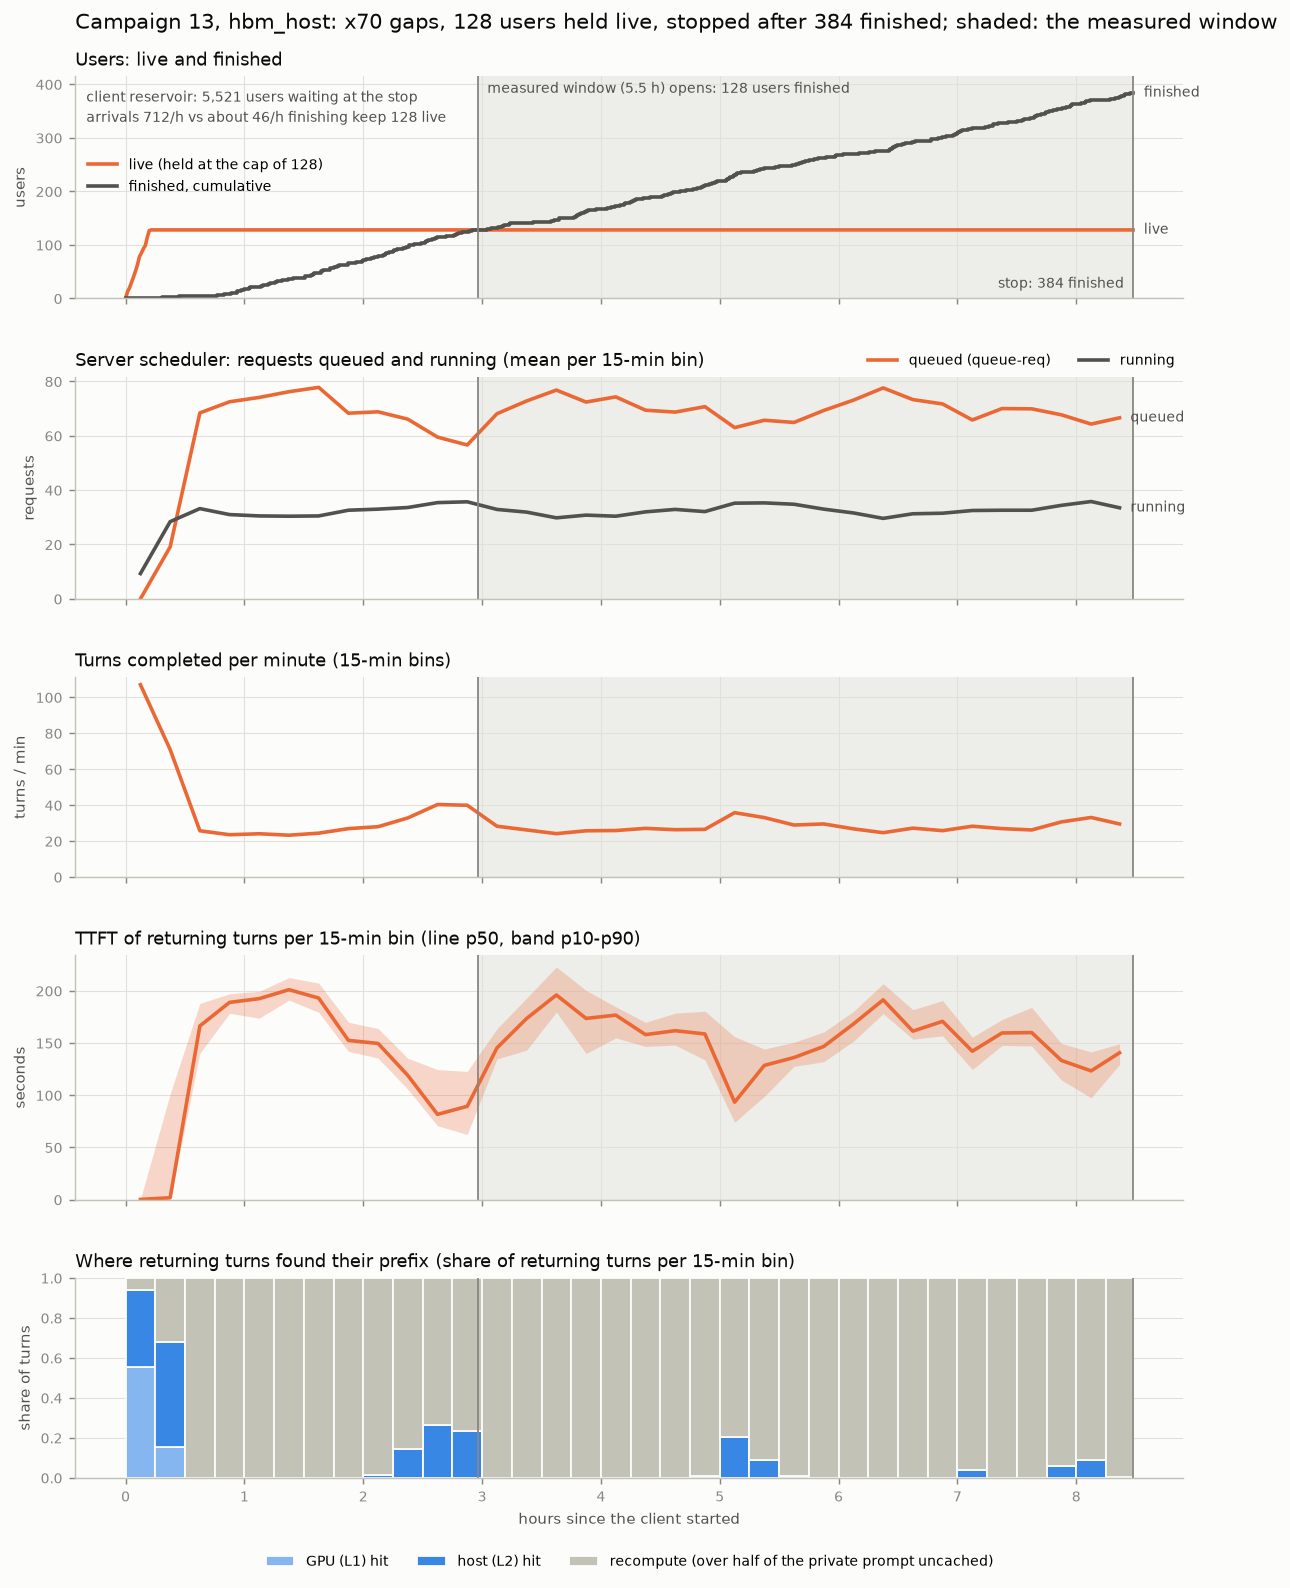

Data behind this chart, as committed beside it:
t_h, t_mid_h, live_at_end, waiting_at_end, finished_by_end, sched_queue_mean, sched_running_mean, turns_per_min, returning, ttft_p10, ttft_p50, ttft_p90, share_device, share_host, share_storage, share_recompute
0.0, 0.125, 128, 38, 0, 0, 9.3, 107.0, 1491, 0.101, 0.173, 0.508, 0.5526, 0.3856, 0.0, 0.0617
0.25, 0.375, 128, 215, 4, 19.1, 28.4, 70.93, 1139, 0.168, 1.773, 101.3, 0.1528, 0.5259, 0.0, 0.3213
0.5, 0.625, 128, 389, 5, 68.4, 33.2, 25.73, 401, 140.1, 166.3, 187.9, 0.0, 0.0, 0.0, 1.0
0.75, 0.875, 128, 571, 17, 72.5, 31.0, 23.53, 338, 178.4, 188.9, 197.1, 0.0, 0.0, 0.0, 1.0
1.0, 1.125, 128, 767, 29, 74.1, 30.5, 24.07, 351, 173.8, 192.5, 199.5, 0.0, 0.0, 0.0, 1.0
1.25, 1.375, 128, 910, 39, 76.2, 30.4, 23.27, 344, 191.1, 201.1, 212.6, 0.0, 0.0, 0.0, 1.0
1.5, 1.625, 128, 1082, 57, 77.8, 30.5, 24.4, 345, 179.3, 193, 207.4, 0.0, 0.0, 0.0, 1.0
1.75, 1.875, 128, 1225, 70, 68.3, 32.6, 26.93, 380, 142, 152.5, 169.9, 0.0, 0.0, 0.0, 1.0
2.0, 2.125, 128, 1398, 87, 68.8, 33.0, 28.0, 406, 135.5, 149.6, 163.9, 0.0, 0.0123, 0.0, 0.9877
2.25, 2.375, 128, 1549, 103, 66.1, 33.6, 32.87, 473, 105.6, 118.9, 135.4, 0.0, 0.1438, 0.0, 0.8562
2.5, 2.625, 128, 1705, 117, 59.5, 35.4, 40.33, 586, 70.69, 81.67, 124.6, 0.0, 0.2662, 0.0, 0.7338
2.75, 2.875, 128, 1859, 128, 56.6, 35.7, 39.93, 596, 62.41, 89.37, 122.8, 0.0, 0.2349, 0.0, 0.7651
3.0, 3.125, 128, 2016, 140, 68.1, 32.9, 28.27, 407, 134.7, 145.3, 163.6, 0.0, 0.0, 0.0, 1.0
3.25, 3.375, 128, 2216, 142, 72.8, 31.9, 26.2, 407, 143.2, 173.5, 193, 0.0, 0.0, 0.0, 1.0
3.5, 3.625, 128, 2399, 151, 76.8, 29.8, 24.13, 343, 179.6, 196, 222.8, 0.0, 0.0, 0.0, 1.0
3.75, 3.875, 128, 2559, 167, 72.4, 30.8, 25.73, 371, 140, 173.5, 200.3, 0.0, 0.0, 0.0, 1.0
4.0, 4.125, 128, 2702, 181, 74.3, 30.4, 25.87, 369, 155, 176.7, 184.7, 0.0, 0.0, 0.0, 1.0
4.25, 4.375, 128, 2885, 190, 69.4, 32.0, 27.07, 399, 146.7, 158, 169.8, 0.0, 0.0, 0.0, 1.0
4.5, 4.625, 128, 3032, 202, 68.7, 32.9, 26.33, 387, 148, 161.8, 178.5, 0.0, 0.0, 0.0, 1.0
4.75, 4.875, 128, 3192, 219, 70.7, 32.1, 26.53, 379, 133.8, 158.7, 180.4, 0.0, 0.0079, 0.0, 0.9921
5.0, 5.125, 128, 3351, 237, 63.0, 35.2, 35.8, 513, 74.08, 93.33, 156, 0.0, 0.2027, 0.0, 0.7973
5.25, 5.375, 128, 3519, 247, 65.7, 35.3, 33.07, 491, 98.92, 128.5, 144.2, 0.0, 0.0876, 0.0, 0.9124
5.5, 5.625, 128, 3676, 257, 64.9, 34.8, 28.93, 427, 127.7, 136.1, 150.7, 0.0, 0.0094, 0.0, 0.9906
5.75, 5.875, 128, 3859, 267, 69.3, 33.0, 29.53, 434, 132.1, 146.7, 160.5, 0.0, 0.0, 0.0, 1.0
6.0, 6.125, 128, 4032, 271, 73.1, 31.6, 26.8, 400, 151.7, 168.2, 180.2, 0.0, 0.0, 0.0, 1.0
6.25, 6.375, 128, 4222, 286, 77.6, 29.6, 24.67, 359, 178.1, 191.3, 206.9, 0.0, 0.0, 0.0, 1.0
6.5, 6.625, 128, 4399, 295, 73.3, 31.3, 27.2, 392, 153.7, 161.3, 181.9, 0.0, 0.0, 0.0, 1.0
6.75, 6.875, 128, 4550, 309, 71.7, 31.5, 25.8, 371, 156.9, 170.7, 190.6, 0.0, 0.0, 0.0, 1.0
7.0, 7.125, 128, 4690, 320, 65.8, 32.5, 28.27, 410, 124.6, 142.1, 155.6, 0.0, 0.0366, 0.0, 0.9634
7.25, 7.375, 128, 4872, 331, 70, 32.6, 26.93, 397, 147.7, 159.6, 172.5, 0.0, 0.0, 0.0, 1.0
7.5, 7.625, 128, 5024, 348, 69.9, 32.6, 26.2, 379, 147.2, 160, 184.1, 0.0, 0.0, 0.0, 1.0
7.75, 7.875, 128, 5189, 364, 67.7, 34.4, 30.67, 440, 114.6, 133.3, 149.4, 0.0, 0.0591, 0.0, 0.9409
8.0, 8.125, 128, 5359, 371, 64.3, 35.8, 33.13, 494, 97.55, 123.3, 141.4, 0.0, 0.0891, 0.0, 0.9109
8.25, 8.364, 128, 5521, 383, 66.6, 33.5, 29.53, 382, 129.3, 140.7, 149.1, 0.0, 0.0052, 0.0, 0.9948
